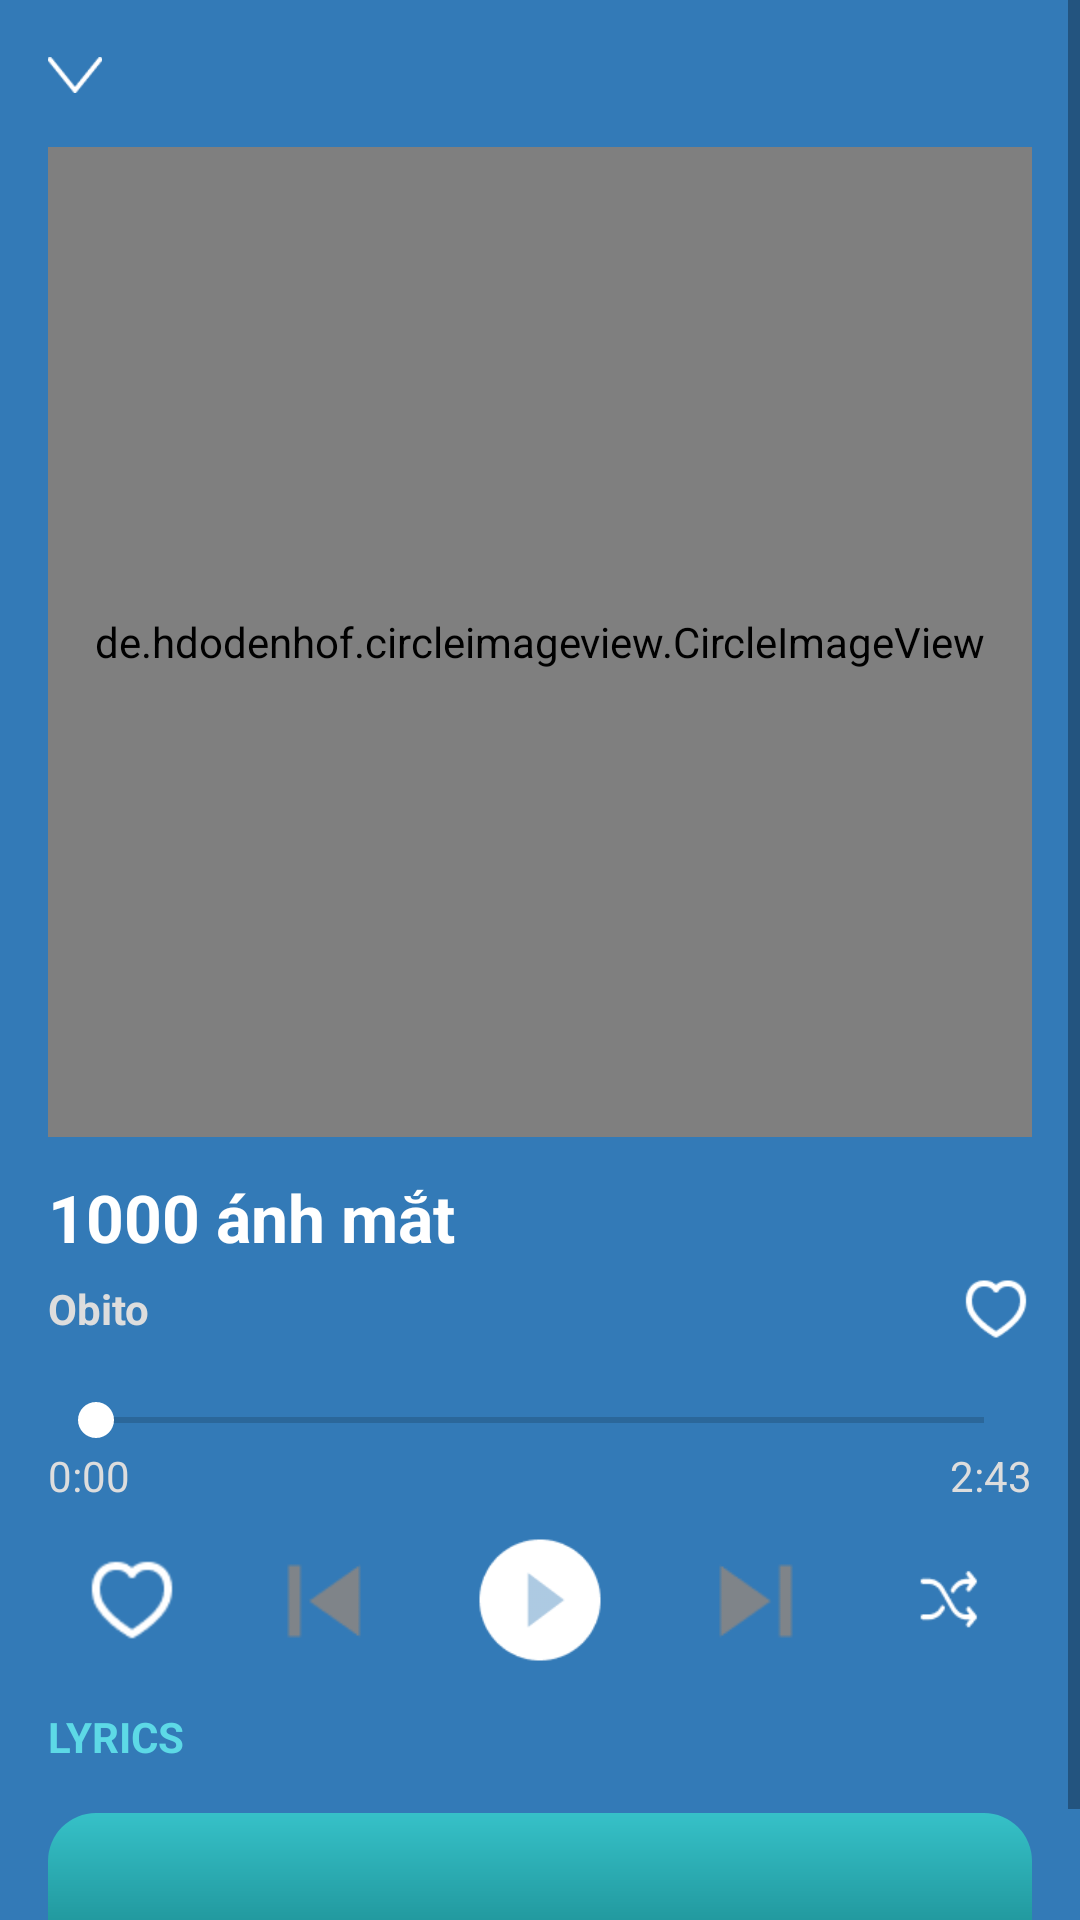

Produce the Android XML layout that renders to this screen, including the resource entries it uses.
<!-- AndroidManifest.xml: application theme Theme.SoundPlay -->
<!-- res/layout/activity_playsong.xml -->
<?xml version="1.0" encoding="utf-8"?>
<ScrollView xmlns:android="http://schemas.android.com/apk/res/android"
    xmlns:app="http://schemas.android.com/apk/res-auto"
    android:layout_width="match_parent"
    android:layout_height="match_parent"
    android:background="#337AB7"
    android:fillViewport="true">

    <LinearLayout
        android:layout_width="match_parent"
        android:layout_height="wrap_content"
        android:orientation="vertical"
        android:padding="16dp">

        
        <ImageView
            android:id="@+id/btnBack1"
            android:layout_width="18dp"
            android:layout_height="18dp"
            android:src="@drawable/ic_down" />

        
        <de.hdodenhof.circleimageview.CircleImageView
            android:id="@+id/imgCover"
            android:layout_width="330dp"
            android:layout_height="330dp"
            android:layout_gravity="center"
            android:layout_marginTop="15dp"
            android:src="@drawable/pictr_1"
            app:civ_border_width="3dp"
            app:civ_border_color="#FFFFFF"
            android:scaleType="centerCrop" />


        
        <TextView
            android:id="@+id/txtSongTitle"
            android:layout_width="match_parent"
            android:layout_height="wrap_content"
            android:text="1000 ánh mắt"
            android:textSize="22sp"
            android:textStyle="bold"
            android:textColor="#FFFFFF"
            android:layout_marginTop="12dp" />

        <LinearLayout
            android:layout_width="match_parent"
            android:layout_height="wrap_content"
            android:orientation="horizontal"
            android:gravity="center_vertical"
            android:layout_marginTop="4dp"
            android:layout_marginBottom="8dp">

            <TextView
                android:id="@+id/txtArtist"
                android:layout_width="0dp"
                android:layout_weight="1"
                android:layout_height="wrap_content"
                android:text="Obito"
                android:textSize="14sp"
                android:textStyle="bold"
                android:textColor="#DDDDDD" />

            <ImageView
                android:id="@+id/btnFavorite"
                android:layout_width="24dp"
                android:layout_height="24dp"
                android:src="@drawable/heart" />
        </LinearLayout>

        
        <SeekBar
            android:id="@+id/seekBar"
            android:layout_width="match_parent"
            android:layout_height="wrap_content"
            android:layout_marginTop="8dp"
            android:thumbTint="#FFFFFF"
            android:progressTint="#5DD9E6" />

        
        <LinearLayout
            android:layout_width="match_parent"
            android:layout_height="wrap_content"
            android:orientation="horizontal"
            android:paddingBottom="8dp">

            <TextView
                android:id="@+id/txtCurrentTime"
                android:layout_width="wrap_content"
                android:layout_height="wrap_content"
                android:text="0:00"
                android:textColor="#DDDDDD" />

            <View
                android:layout_width="0dp"
                android:layout_height="1dp"
                android:layout_weight="1" />

            <TextView
                android:id="@+id/txtTotalTime"
                android:layout_width="wrap_content"
                android:layout_height="wrap_content"
                android:text="2:43"
                android:textColor="#DDDDDD" />
        </LinearLayout>

        
        <LinearLayout
            android:layout_width="match_parent"
            android:layout_height="wrap_content"
            android:orientation="horizontal"
            android:gravity="center"
            android:layout_marginBottom="12dp">

            <ImageView
                android:layout_width="32dp"
                android:layout_height="32dp"
                android:src="@drawable/heart"
                android:layout_marginEnd="24dp" />

            <ImageView
                android:id="@+id/btnBackPre"
                android:layout_width="48dp"
                android:layout_height="48dp"
                android:src="@drawable/backpre"
                android:layout_marginEnd="24dp" />

            <ImageView
                android:id="@+id/btnPlay"
                android:layout_width="48dp"
                android:layout_height="48dp"
                android:src="@drawable/ic_play"
                android:layout_marginEnd="24dp" />

            <ImageView
                android:id="@+id/btnNextPre"
                android:layout_width="48dp"
                android:layout_height="48dp"
                android:src="@drawable/nextpre"
                android:layout_marginEnd="24dp" />

            <ImageView
                android:id="@+id/ic_shuffle"
                android:layout_width="32dp"
                android:layout_height="32dp"
                android:src="@drawable/ic_shuffle" />
        </LinearLayout>

        
        <TextView
            android:layout_width="wrap_content"
            android:layout_height="wrap_content"
            android:text="LYRICS"
            android:textColor="#5DD9E6"
            android:textStyle="bold"
            android:layout_marginBottom="8dp" />

        <LinearLayout
            android:id="@+id/lyricsContainer"
            android:layout_width="match_parent"
            android:layout_height="wrap_content"
            android:layout_marginTop="8dp"
            android:background="@drawable/bg_lyrics"
            android:orientation="vertical"
            android:padding="16dp">
            <TextView
                android:id="@+id/txtLyrics"
                android:layout_width="match_parent"
                android:layout_height="wrap_content"
                android:textColor="#FFFFFF"
                android:textSize="20sp"
                android:lineSpacingExtra="4dp" />
        </LinearLayout>
    </LinearLayout>
</ScrollView>
<!-- resources referenced by this layout -->
<resources>
  <!-- drawable backpre: png bitmap (drawable, 449 bytes) -->
  <!-- drawable bg_lyrics (drawable) -->
  <?xml version="1.0" encoding="utf-8"?>
  <shape xmlns:android="http://schemas.android.com/apk/res/android"
      android:shape="rectangle">
      <gradient
          android:startColor="#36C1C8"
      android:endColor="#158085"
      android:angle="270" />
      <corners android:radius="16dp" />
  </shape>
  <!-- drawable heart: png bitmap (drawable, 685 bytes) -->
  <!-- drawable ic_down: png bitmap (drawable, 445 bytes) -->
  <!-- drawable ic_play: png bitmap (drawable, 1237 bytes) -->
  <!-- drawable ic_shuffle: png bitmap (drawable, 633 bytes) -->
  <!-- drawable nextpre: png bitmap (drawable, 443 bytes) -->
  <style name="Theme.SoundPlay" parent="Theme.MaterialComponents.DayNight.NoActionBar" />
</resources>
